5-way image classification set "aurora_train" from GitHub (123675/data); label vocabulary: drapery aurora, hotspot aurora, multiple arcs aurora, radial aurora, single arc aurora.

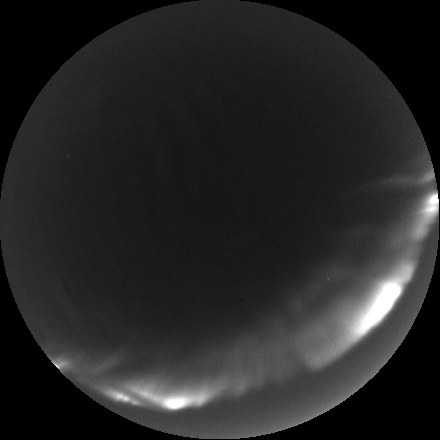
Label: single arc aurora

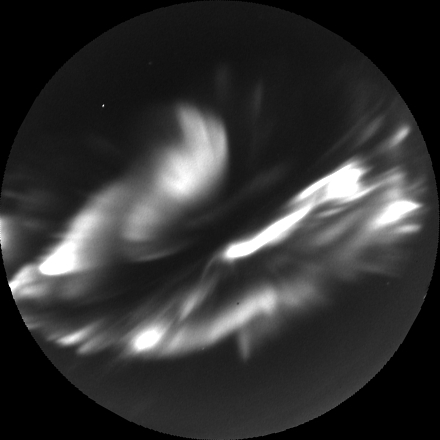
Label: hotspot aurora

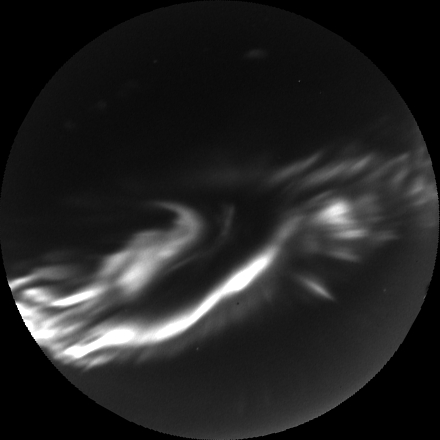
Label: hotspot aurora

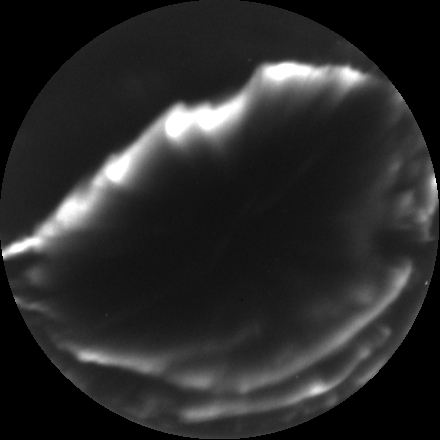
Label: multiple arcs aurora

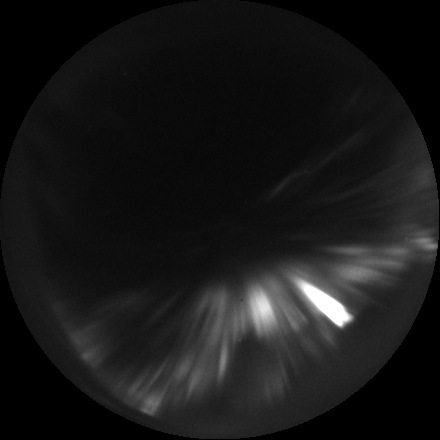
Label: radial aurora

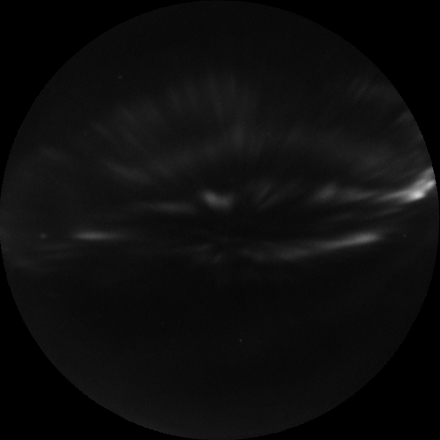
Label: drapery aurora
